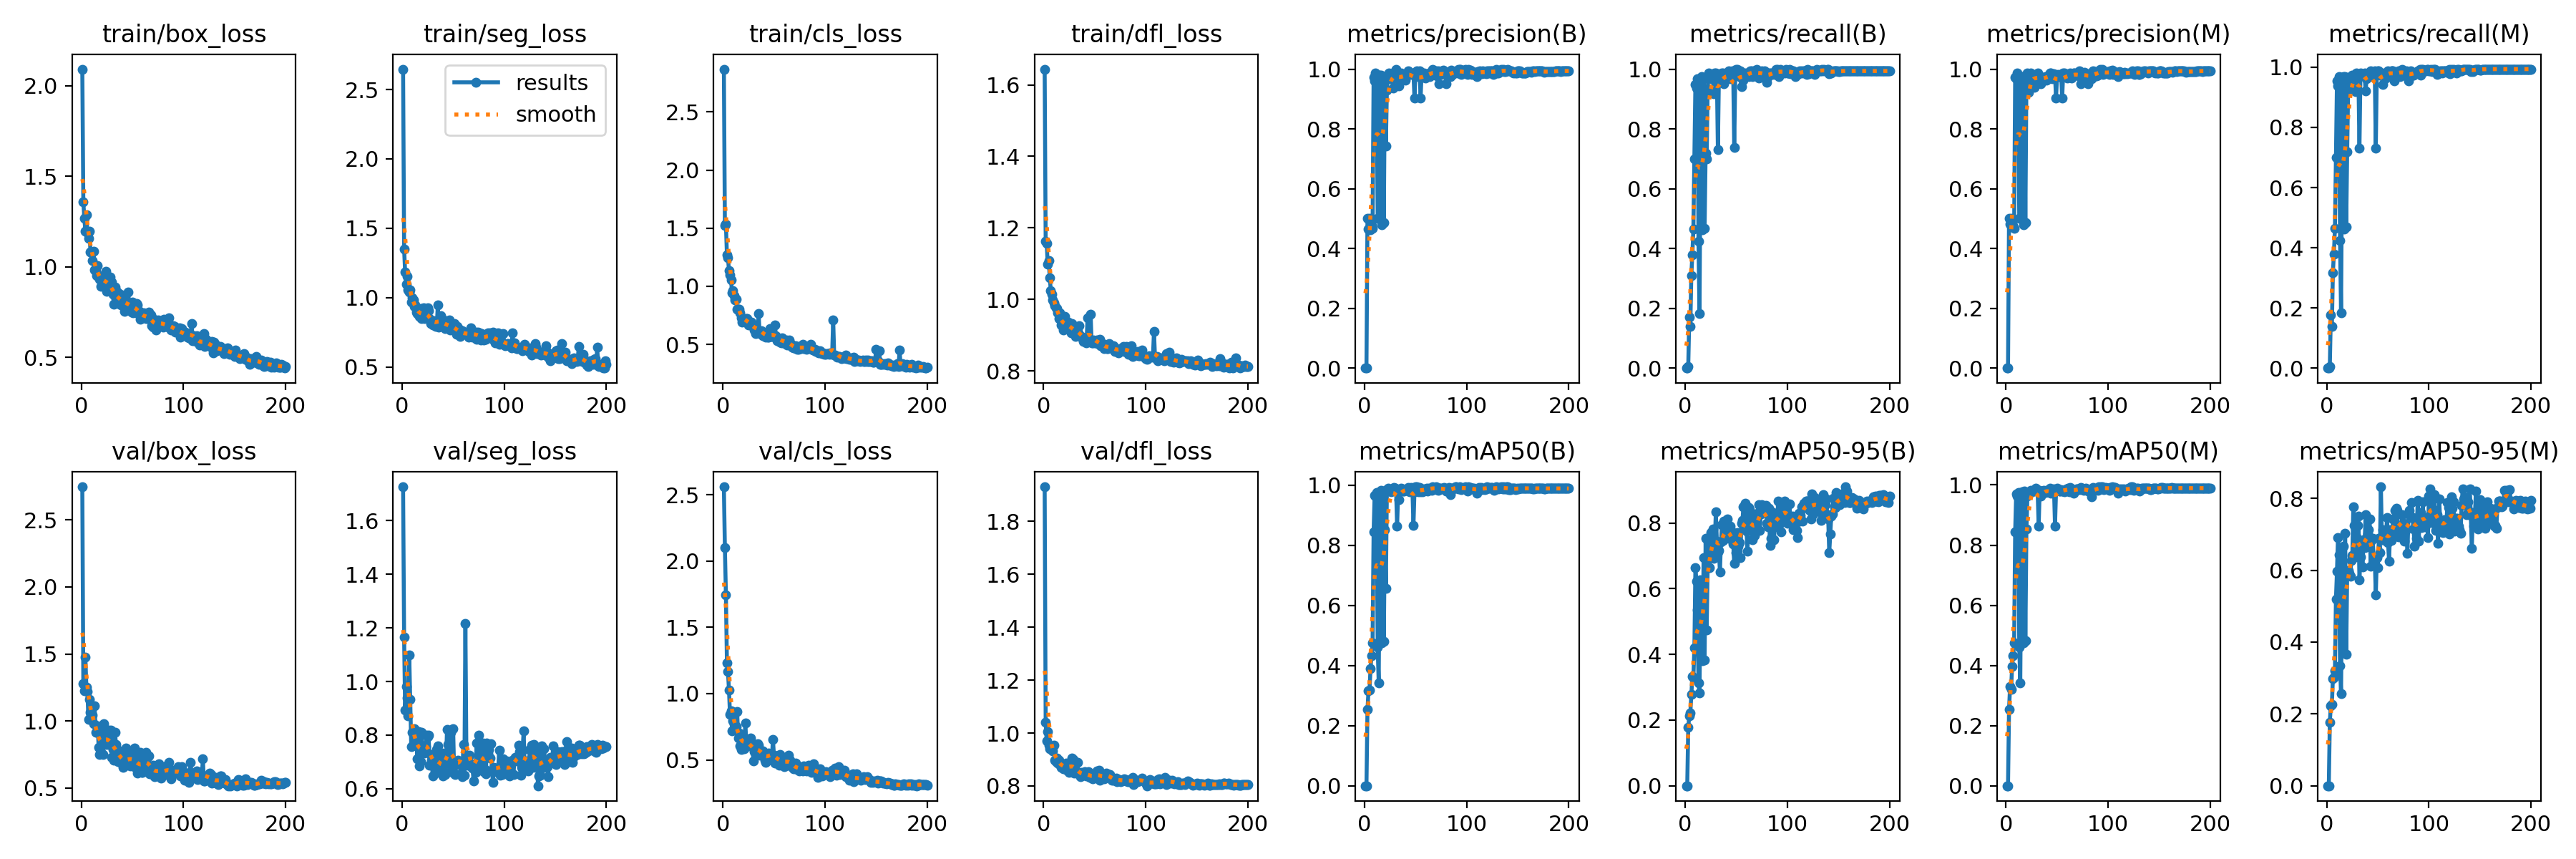

Source data for this figure (header and first rows):
epoch, train/box_loss, train/seg_loss, train/cls_loss, train/dfl_loss, metrics/precision(B), metrics/recall(B), metrics/mAP50(B), metrics/mAP50-95(B), metrics/precision(M), metrics/recall(M), metrics/mAP50(M), metrics/mAP50-95(M), val/box_loss, val/seg_loss, val/cls_loss, val/dfl_loss, lr/pg0, lr/pg1, lr/pg2
1, 2.092, 2.647, 2.868, 1.644, 0, 0, 0, 0, 0, 0, 0, 0, 2.747, 1.727, 2.559, 1.93, 0.0002858, 0.0002858, 0.0002858
2, 1.359, 1.349, 1.523, 1.162, 0, 0, 0, 0, 0, 0, 0, 0, 1.277, 1.165, 2.099, 1.039, 0.0005858, 0.0005858, 0.0005858
3, 1.268, 1.184, 1.534, 1.157, 0.5, 0.00633, 0.2532, 0.1772, 0.5, 0.00633, 0.2532, 0.1772, 1.223, 0.8937, 1.743, 0.9692, 0.0008858, 0.0008858, 0.0008858
4, 1.198, 1.097, 1.268, 1.098, 0.4655, 0.1709, 0.3159, 0.2128, 0.4828, 0.1772, 0.3289, 0.2235, 1.476, 0.9826, 1.231, 1.005, 0.001185, 0.001185, 0.001185
5, 1.29, 1.155, 1.249, 1.108, 0.5, 0.1392, 0.3196, 0.2207, 0.5, 0.1392, 0.3196, 0.2266, 1.25, 0.94, 1.166, 0.9528, 0.001428, 0.001428, 0.001428
6, 1.188, 1.056, 1.136, 1.061, 0.4623, 0.3101, 0.3905, 0.2778, 0.4717, 0.3165, 0.3962, 0.2977, 1.217, 0.8729, 1.028, 0.9419, 0.001428, 0.001428, 0.001428
7, 1.157, 1.042, 1.099, 1.025, 0.4762, 0.3797, 0.4334, 0.332, 0.4762, 0.3797, 0.433, 0.3021, 1.012, 1.1, 0.8442, 0.9512, 0.001427, 0.001427, 0.001427
8, 1.196, 1.053, 1.055, 1.015, 0.4681, 0.464, 0.4762, 0.3288, 0.4681, 0.464, 0.4762, 0.3204, 1.163, 0.9327, 0.8689, 0.9457, 0.001426, 0.001426, 0.001426
9, 1.082, 0.9681, 0.944, 0.9977, 0.9733, 0.6994, 0.8443, 0.4201, 0.9733, 0.6994, 0.8443, 0.5202, 1.065, 0.7565, 0.7198, 0.9313, 0.001425, 0.001425, 0.001425
10, 1.08, 0.9987, 0.9645, 0.9903, 0.961, 0.9494, 0.9662, 0.6641, 0.9675, 0.9557, 0.9711, 0.5976, 1.009, 0.8096, 0.7924, 0.9542, 0.001423, 0.001423, 0.001423
11, 1.036, 0.9841, 0.9201, 0.9829, 0.9859, 0.9367, 0.9637, 0.6228, 0.9859, 0.9367, 0.9625, 0.6913, 1.042, 0.7686, 0.7746, 0.8967, 0.001422, 0.001422, 0.001422
12, 1.088, 0.9343, 0.8858, 0.977, 0.9684, 0.9684, 0.9763, 0.5343, 0.9684, 0.9684, 0.9741, 0.642, 0.9792, 0.8239, 0.7438, 0.8905, 0.00142, 0.00142, 0.00142
13, 0.9848, 0.9473, 0.8903, 0.9736, 0.5, 0.424, 0.462, 0.3133, 0.5, 0.424, 0.462, 0.3331, 1.115, 0.7637, 0.7541, 0.9044, 0.001419, 0.001419, 0.001419
14, 0.975, 0.8947, 0.8008, 0.9623, 0.5, 0.1835, 0.3418, 0.2818, 0.5, 0.1835, 0.3418, 0.2571, 0.9161, 0.7915, 0.867, 0.8875, 0.001417, 0.001417, 0.001417
15, 0.9515, 0.8823, 0.8016, 0.9472, 0.9808, 0.7247, 0.8596, 0.6275, 0.9744, 0.7184, 0.853, 0.595, 0.9134, 0.7128, 0.6652, 0.8963, 0.001414, 0.001414, 0.001414
16, 1.008, 0.8892, 0.8028, 0.9627, 0.9808, 0.9747, 0.9821, 0.5287, 0.9744, 0.9684, 0.9764, 0.6662, 0.9657, 0.8136, 0.7046, 0.8802, 0.001412, 0.001412, 0.001412
17, 0.9535, 0.8667, 0.7693, 0.9285, 0.4803, 0.462, 0.4756, 0.3812, 0.4803, 0.462, 0.4756, 0.3706, 0.8036, 0.6849, 0.6063, 0.8697, 0.001409, 0.001409, 0.001409
18, 0.9331, 0.9223, 0.7273, 0.9308, 0.9744, 0.9684, 0.9802, 0.6944, 0.9744, 0.9684, 0.9802, 0.7024, 0.7516, 0.7022, 0.5813, 0.8772, 0.001407, 0.001407, 0.001407
19, 0.8931, 0.8501, 0.6911, 0.9143, 0.4868, 0.4683, 0.4816, 0.3823, 0.4868, 0.4683, 0.4816, 0.3653, 0.7683, 0.8098, 0.6069, 0.866, 0.001404, 0.001404, 0.001404
20, 0.9281, 0.8642, 0.7022, 0.931, 0.9625, 0.7184, 0.853, 0.7524, 0.9625, 0.7184, 0.853, 0.5865, 0.9027, 0.7371, 0.6233, 0.8819, 0.001401, 0.001401, 0.001401
21, 0.9414, 0.9272, 0.7258, 0.9528, 0.7431, 0.6994, 0.656, 0.4743, 0.9861, 0.943, 0.962, 0.5982, 0.7509, 0.7605, 0.5866, 0.8671, 0.001398, 0.001398, 0.001398
22, 0.902, 0.8497, 0.708, 0.9259, 0.9285, 0.9349, 0.9855, 0.6644, 0.9213, 0.9286, 0.9748, 0.5908, 0.9804, 0.7326, 0.7785, 0.8871, 0.001394, 0.001394, 0.001394
23, 0.9431, 0.8703, 0.7238, 0.9311, 0.979, 0.9873, 0.9895, 0.7347, 0.9603, 0.9684, 0.9733, 0.5825, 0.8791, 0.7567, 0.6207, 0.8585, 0.001391, 0.001391, 0.001391
24, 0.9761, 0.9022, 0.7226, 0.9363, 0.9869, 0.9691, 0.9831, 0.6641, 0.9869, 0.9691, 0.9831, 0.6268, 0.825, 0.8003, 0.6194, 0.8805, 0.001387, 0.001387, 0.001387
25, 0.8668, 0.9286, 0.665, 0.9231, 0.9688, 0.9747, 0.9801, 0.7715, 0.9688, 0.9747, 0.9801, 0.6407, 0.8737, 0.7945, 0.6089, 0.8517, 0.001383, 0.001383, 0.001383
26, 0.9117, 0.9074, 0.6899, 0.9196, 0.9805, 0.9684, 0.9792, 0.7416, 0.9805, 0.9684, 0.9792, 0.7755, 0.8225, 0.7999, 0.603, 0.8618, 0.001379, 0.001379, 0.001379
27, 0.8801, 0.8468, 0.6668, 0.9071, 0.981, 0.981, 0.9864, 0.7818, 0.9747, 0.9747, 0.9804, 0.7236, 0.9323, 0.6867, 0.6634, 0.8829, 0.001375, 0.001375, 0.001375
28, 0.9437, 0.8129, 0.6925, 0.9327, 0.9355, 0.9177, 0.9841, 0.692, 0.939, 0.9177, 0.9804, 0.6362, 0.8544, 0.7278, 0.6182, 0.9041, 0.001371, 0.001371, 0.001371
29, 0.8915, 0.8152, 0.6644, 0.9247, 0.9753, 0.9874, 0.9933, 0.7423, 0.9691, 0.9811, 0.9896, 0.6925, 0.9311, 0.7067, 0.6238, 0.9, 0.001366, 0.001366, 0.001366
30, 0.918, 0.8015, 0.6631, 0.9102, 0.9936, 0.9873, 0.9909, 0.8336, 0.9808, 0.9747, 0.9834, 0.7254, 0.7304, 0.6464, 0.4939, 0.8492, 0.001362, 0.001362, 0.001362
31, 0.8511, 0.8339, 0.6272, 0.8959, 1, 0.981, 0.9879, 0.7436, 0.9868, 0.9684, 0.9806, 0.7501, 0.79, 0.6955, 0.5648, 0.8517, 0.001357, 0.001357, 0.001357
32, 0.7935, 0.8012, 0.5928, 0.9103, 0.9691, 0.731, 0.8637, 0.7123, 0.9691, 0.731, 0.8637, 0.5725, 0.7046, 0.7221, 0.5416, 0.8549, 0.001352, 0.001352, 0.001352
33, 0.8909, 0.79, 0.6236, 0.9198, 0.9715, 0.9747, 0.9767, 0.7174, 0.9777, 0.981, 0.9827, 0.6374, 0.9129, 0.669, 0.6111, 0.8888, 0.001347, 0.001347, 0.001347
34, 0.8253, 0.7962, 0.6083, 0.9065, 0.9446, 0.9674, 0.9528, 0.6514, 0.9508, 0.9737, 0.9639, 0.6764, 0.8226, 0.7469, 0.6212, 0.8512, 0.001342, 0.001342, 0.001342
35, 0.862, 0.9454, 0.7647, 0.9269, 0.975, 0.981, 0.9827, 0.7416, 0.9688, 0.9747, 0.9757, 0.6091, 0.7858, 0.7598, 0.6089, 0.8422, 0.001336, 0.001336, 0.001336
36, 0.7971, 0.7845, 0.5961, 0.8964, 0.9873, 0.9863, 0.9905, 0.7944, 0.9735, 0.9747, 0.9804, 0.6854, 0.6962, 0.6613, 0.5344, 0.8352, 0.001331, 0.001331, 0.001331
37, 0.8286, 0.8146, 0.604, 0.897, 0.9727, 0.9873, 0.988, 0.7465, 0.9643, 0.981, 0.9832, 0.6621, 0.7338, 0.6888, 0.5695, 0.8512, 0.001325, 0.001325, 0.001325
38, 0.8503, 0.8709, 0.6153, 0.8895, 0.9792, 0.9499, 0.9816, 0.8052, 0.9725, 0.9203, 0.9774, 0.7539, 0.6921, 0.6724, 0.5421, 0.8424, 0.001319, 0.001319, 0.001319
39, 0.7915, 0.808, 0.5768, 0.882, 0.9805, 0.9684, 0.9797, 0.7777, 0.974, 0.962, 0.976, 0.6697, 0.7709, 0.7327, 0.566, 0.8436, 0.001313, 0.001313, 0.001313
40, 0.83, 0.7938, 0.5813, 0.8903, 0.963, 0.9747, 0.9823, 0.7581, 0.963, 0.9747, 0.9823, 0.7012, 0.7649, 0.6486, 0.5594, 0.8529, 0.001307, 0.001307, 0.001307
41, 0.8188, 0.8369, 0.6016, 0.892, 0.9779, 0.981, 0.9848, 0.8115, 0.9716, 0.9747, 0.9798, 0.7134, 0.6519, 0.6535, 0.4969, 0.8455, 0.0013, 0.0013, 0.0013
42, 0.7531, 0.7763, 0.5599, 0.8782, 0.9862, 0.981, 0.9863, 0.7675, 0.9807, 0.9731, 0.983, 0.7425, 0.662, 0.653, 0.4816, 0.8379, 0.001294, 0.001294, 0.001294
43, 0.8256, 0.8287, 0.5835, 0.949, 0.9937, 0.9937, 0.9924, 0.7537, 0.9873, 0.9873, 0.9883, 0.6107, 0.6725, 0.6948, 0.4967, 0.8502, 0.001287, 0.001287, 0.001287
44, 0.7775, 0.8029, 0.5626, 0.8898, 0.9868, 0.9684, 0.9784, 0.7908, 0.9868, 0.9684, 0.9727, 0.6822, 0.7985, 0.8204, 0.5477, 0.8551, 0.001281, 0.001281, 0.001281
45, 0.7919, 0.7834, 0.5645, 0.8856, 0.9812, 0.9873, 0.9886, 0.7781, 0.9688, 0.9747, 0.9756, 0.6888, 0.6812, 0.7643, 0.5494, 0.8333, 0.001274, 0.001274, 0.001274
46, 0.8612, 0.8401, 0.6337, 0.9592, 0.9875, 0.9937, 0.9934, 0.7631, 0.975, 0.981, 0.9843, 0.6252, 0.7116, 0.7251, 0.5276, 0.8321, 0.001267, 0.001267, 0.001267
47, 0.7732, 0.7659, 0.5705, 0.8778, 0.9812, 0.9873, 0.9868, 0.7359, 0.9855, 0.9873, 0.9875, 0.6301, 0.7537, 0.6647, 0.5416, 0.8323, 0.001259, 0.001259, 0.001259
48, 0.7871, 0.7917, 0.5661, 0.8787, 0.9873, 0.7373, 0.867, 0.6764, 0.981, 0.731, 0.8639, 0.5313, 0.6642, 0.811, 0.498, 0.8268, 0.001252, 0.001252, 0.001252
49, 0.752, 0.7839, 0.5685, 0.8872, 0.9026, 0.981, 0.9788, 0.7379, 0.9026, 0.981, 0.9788, 0.6344, 0.7234, 0.6997, 0.6552, 0.8422, 0.001245, 0.001245, 0.001245
50, 0.8049, 0.791, 0.5775, 0.8778, 0.9877, 1, 0.9948, 0.7096, 0.9753, 0.9873, 0.9891, 0.6077, 0.7492, 0.8239, 0.5367, 0.8396, 0.001237, 0.001237, 0.001237
51, 0.7453, 0.8151, 0.6646, 0.8853, 0.9938, 1, 0.9949, 0.7705, 0.9812, 0.9873, 0.985, 0.6878, 0.6798, 0.6563, 0.4737, 0.8321, 0.00123, 0.00123, 0.00123
52, 0.7956, 0.7759, 0.5728, 0.886, 0.981, 0.981, 0.985, 0.7285, 0.9747, 0.9747, 0.979, 0.6484, 0.7954, 0.6521, 0.5302, 0.8561, 0.001222, 0.001222, 0.001222
53, 0.759, 0.7375, 0.5318, 0.8771, 0.9747, 0.9747, 0.9785, 0.7406, 0.9747, 0.9747, 0.9785, 0.832, 0.6539, 0.6936, 0.4928, 0.8411, 0.001214, 0.001214, 0.001214
54, 0.7992, 0.7901, 0.5503, 0.8799, 0.9937, 0.9937, 0.9938, 0.6939, 0.981, 0.981, 0.9833, 0.6851, 0.7474, 0.6907, 0.5083, 0.8599, 0.001206, 0.001206, 0.001206
55, 0.7886, 0.7614, 0.5496, 0.8876, 0.9036, 0.9426, 0.9796, 0.7996, 0.9036, 0.9426, 0.9796, 0.7123, 0.6096, 0.706, 0.4615, 0.8207, 0.001198, 0.001198, 0.001198
56, 0.7374, 0.7721, 0.5187, 0.8708, 0.9868, 0.9684, 0.9798, 0.8073, 0.9868, 0.9684, 0.9798, 0.6972, 0.6901, 0.7008, 0.5408, 0.8431, 0.001189, 0.001189, 0.001189
57, 0.7561, 0.7182, 0.5167, 0.8756, 0.9867, 0.962, 0.9778, 0.8483, 0.9867, 0.962, 0.9778, 0.6836, 0.6229, 0.7002, 0.4979, 0.8345, 0.001181, 0.001181, 0.001181
58, 0.7093, 0.7341, 0.5562, 0.8767, 0.9873, 0.9873, 0.989, 0.7828, 0.981, 0.981, 0.9854, 0.6909, 0.7682, 0.6594, 0.4914, 0.8351, 0.001172, 0.001172, 0.001172
59, 0.7294, 0.7597, 0.5404, 0.8621, 0.975, 0.981, 0.9863, 0.86, 0.975, 0.981, 0.9863, 0.7465, 0.618, 0.6447, 0.4782, 0.8257, 0.001164, 0.001164, 0.001164
60, 0.7292, 0.7477, 0.5218, 0.8701, 0.9695, 0.9873, 0.9863, 0.7751, 0.9695, 0.9873, 0.9863, 0.6758, 0.6185, 0.7646, 0.4481, 0.829, 0.001155, 0.001155, 0.001155
... 140 more rows
